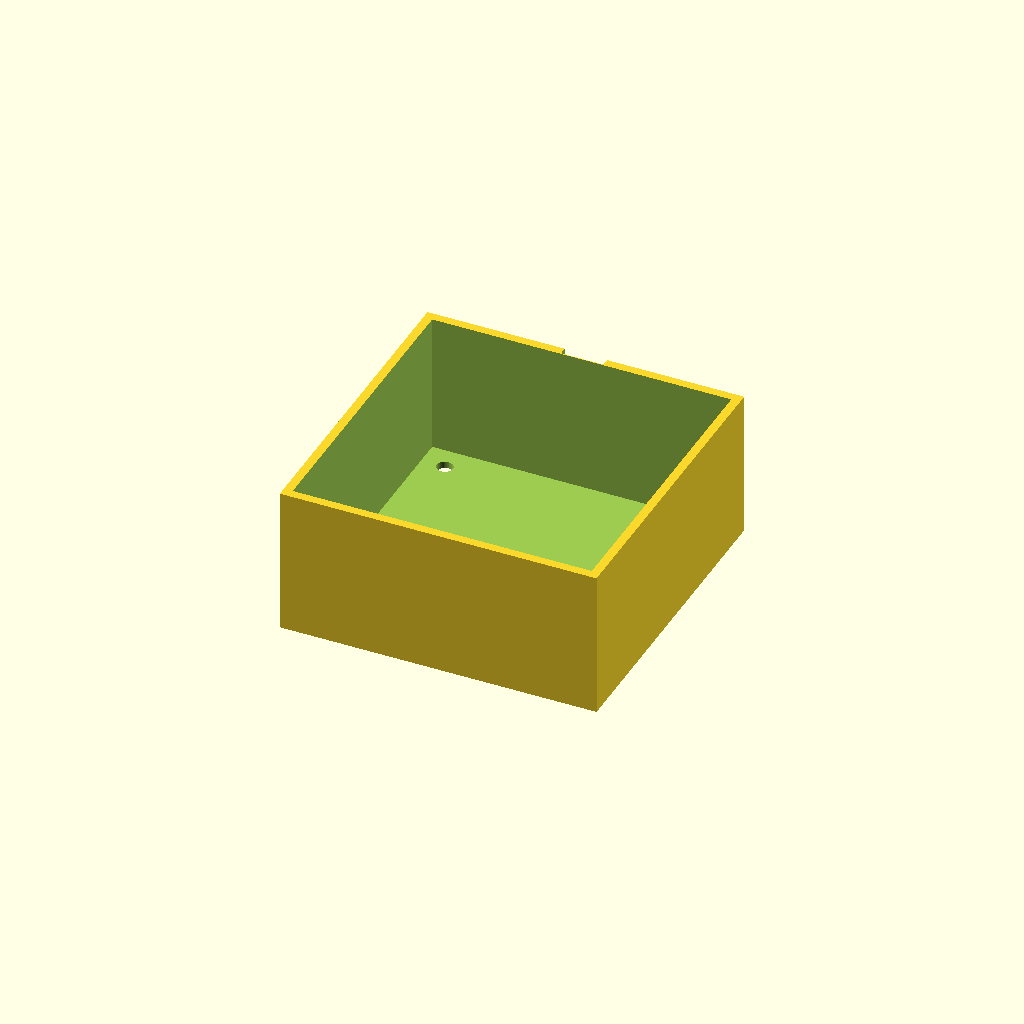
Cell 1 — every parameter at its default value.
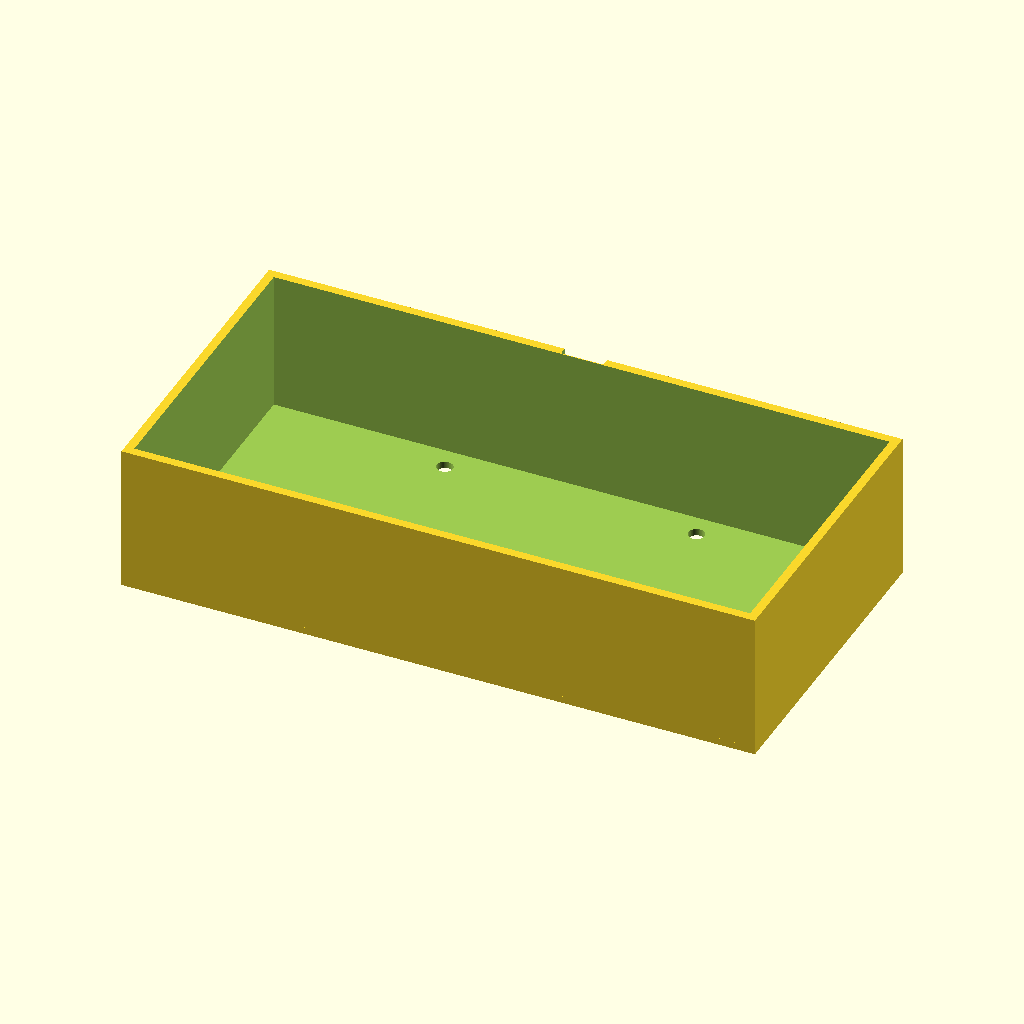
Cell 2: the same model with outer_width = 180.
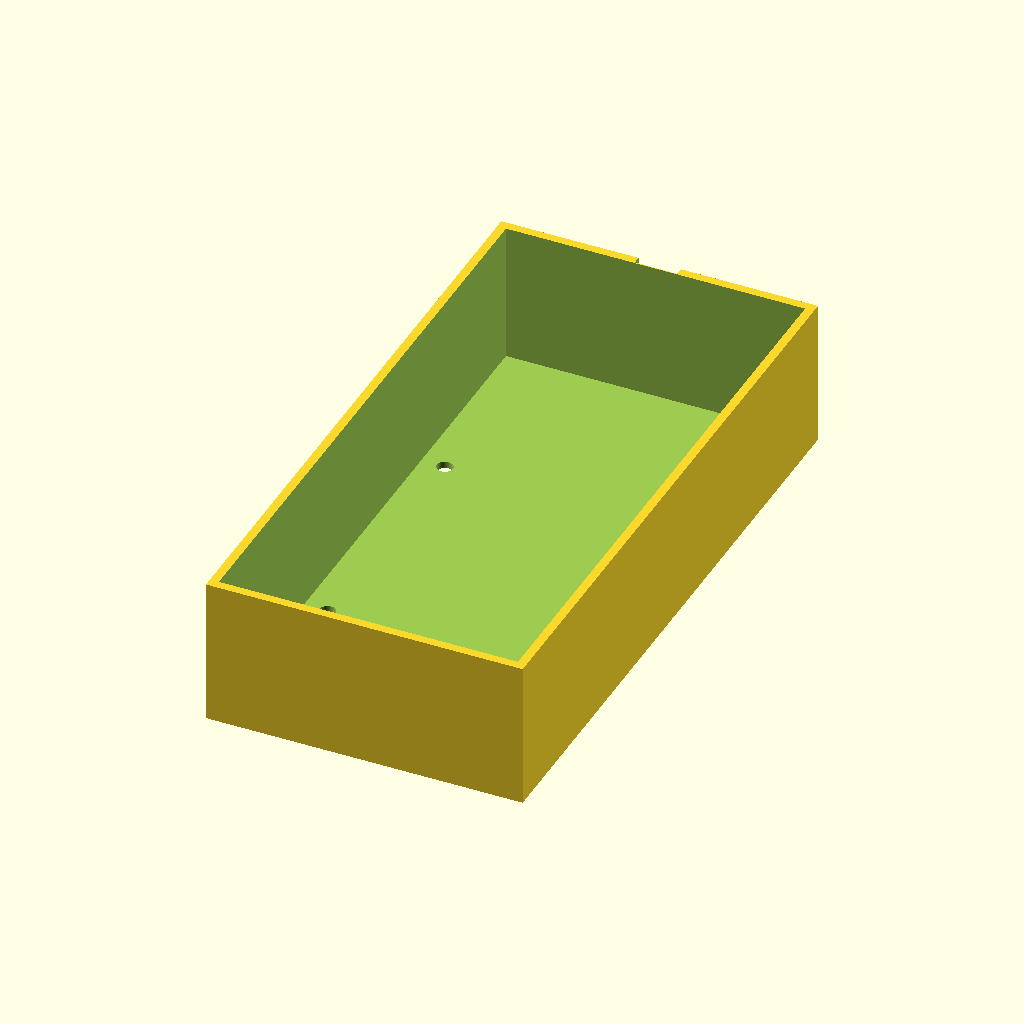
Cell 3 — outer_length set to 180, the other parameters unchanged.
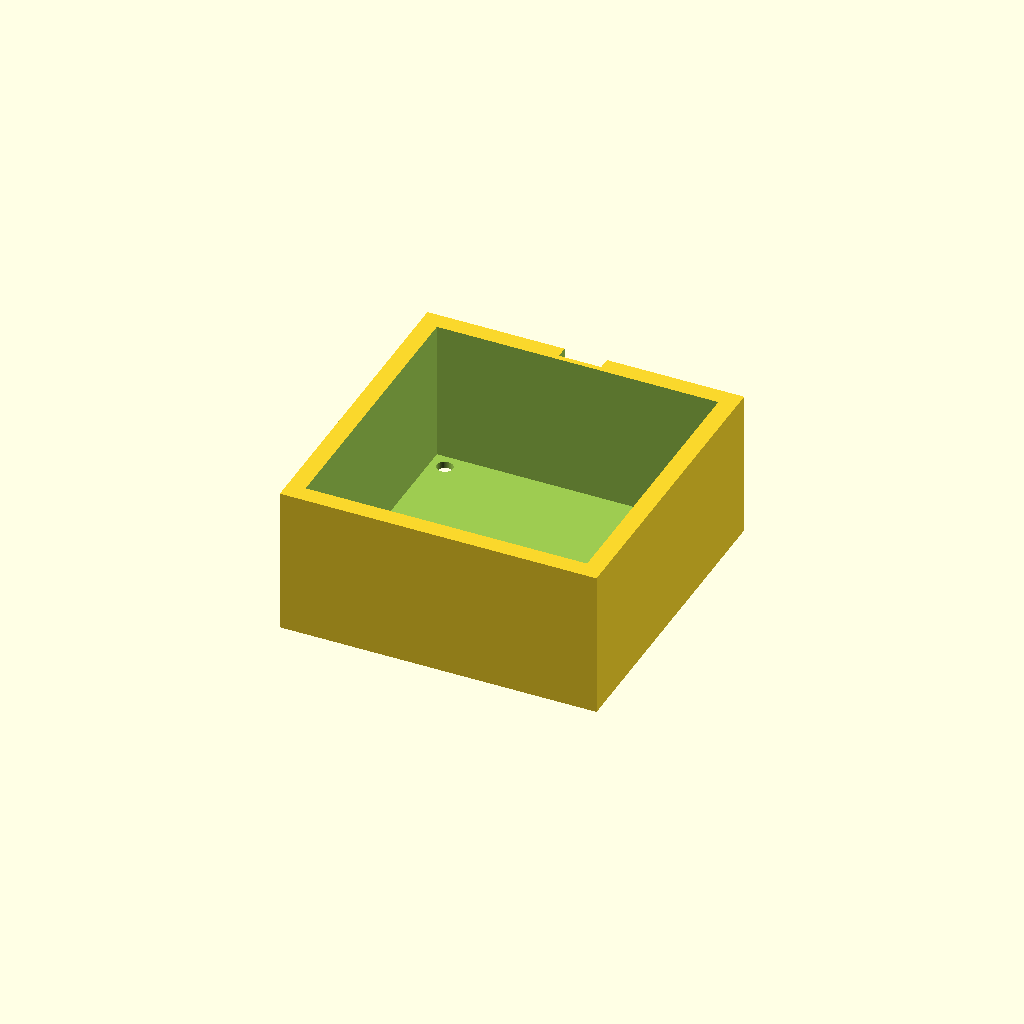
Cell 4: wall_thickness = 5 (everything else at default).
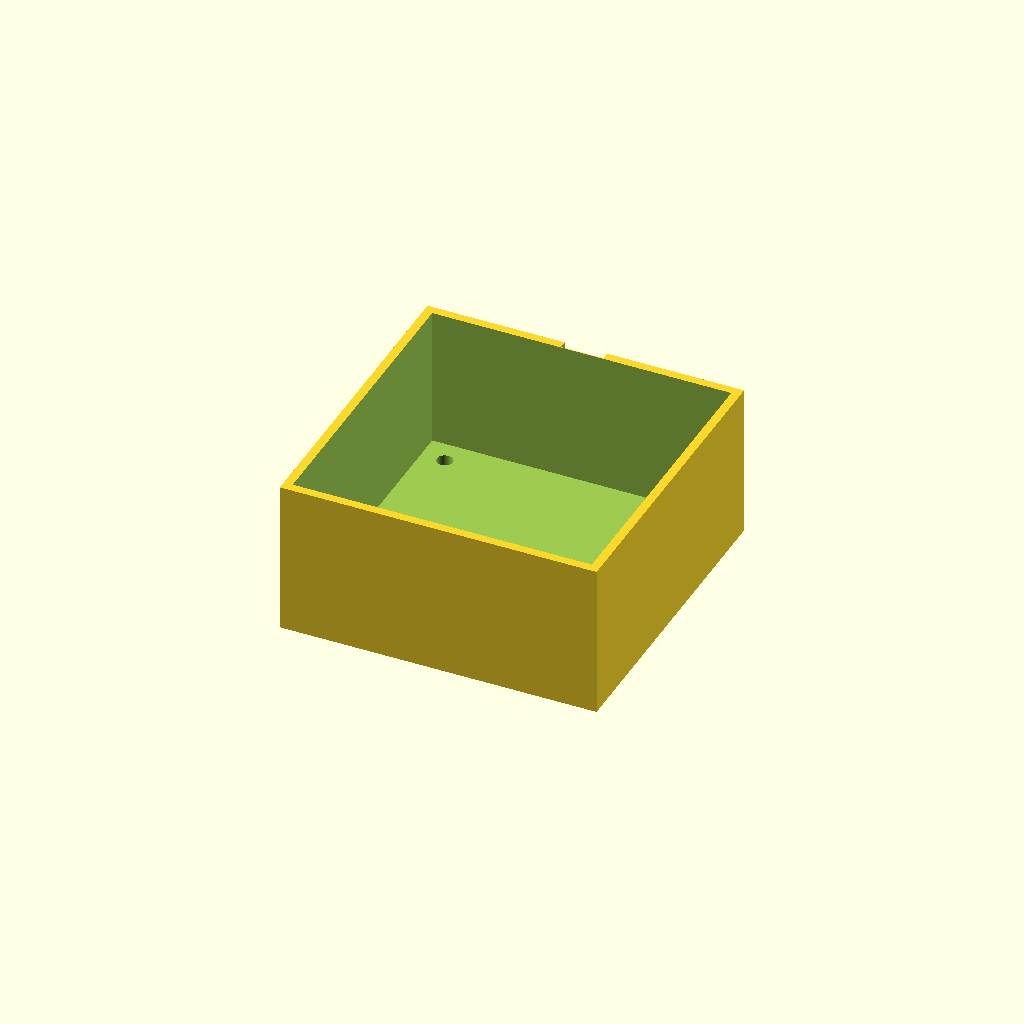
Cell 5: the same model with top_plate_thickness = 4.
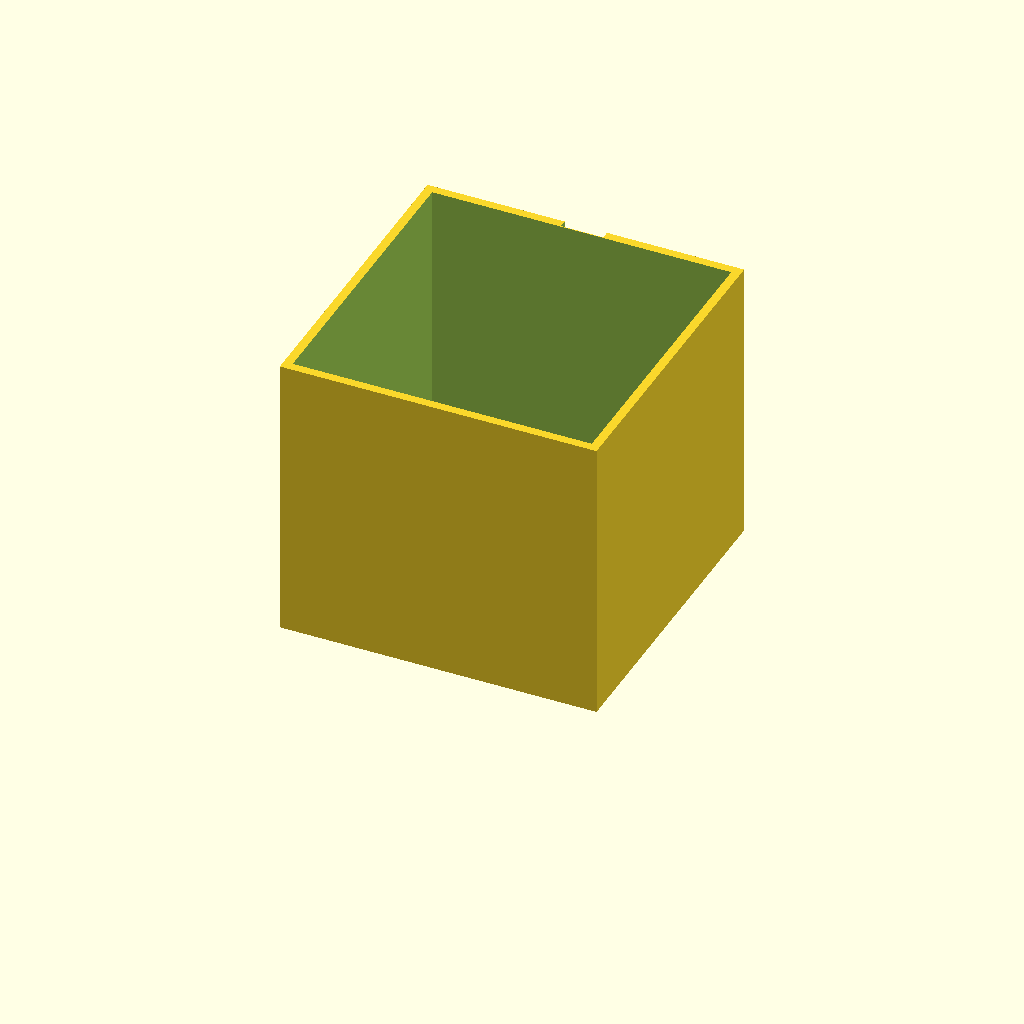
Cell 6 — total_wall_height set to 80, the other parameters unchanged.
All cells are drawn from one camera (rotation 55°, 0°, 25°, orthographic, colour scheme Cornfield), so only the parameter changes between them.
The OpenSCAD source (bench/results/ow-gemma4-26b/code/hf.co_google_gemma-4-26B-A4B-it-qat-q4_0-gguf/stirrer_fan_housing_s0_a4.scad):
// --- Dimensions (mm) ---
outer_width = 90;          // Outer dimension of the square box (X)
outer_length = 90;         // Outer dimension of the square box (Y)
wall_thickness = 2.5;      // Thickness of the four vertical walls
top_plate_thickness = 2;   // Thickness of the top plate (the stirring surface)
total_wall_height = 40;    // Height of the walls rising from the plate
screw_hole_diameter = 4.5; // Diameter for M4 screw holes
screw_pattern_size = 71.5; // Distance between screw hole centers
notch_width = 12;          // Width of the cable notch
notch_depth = 8;           // Depth of the notch from the open edge
$fn = 64;                  // Smoothness for circular features

// --- Implementation ---
// The part is printed upside down.
// The top plate (stirring surface) lies on the bed (z = 0 to 2).
// The walls rise from the plate to z = 42 (2 + 40).

difference() {
    // 1. The Main Body (Plate + Walls)
    union() {
        // The Top Plate (Base of the box in print orientation)
        // Positioned at Z = 0 to Z = 2
        translate([0, 0, top_plate_thickness / 2])
            cube([outer_width, outer_length, top_plate_thickness], center = true);
        
        // The Four Walls
        // They start at the top of the plate (Z = 2) and rise 40mm (to Z = 42)
        // The center of the wall block is at Z = 2 + (40/2) = 22
        translate([0, 0, top_plate_thickness + (total_wall_height / 2)])
            cube([outer_width, outer_length, total_wall_height], center = true);
    }

    // 2. Subtracting the Interior (Hollowing out the box)
    // The interior starts from the top of the plate (Z=2) up to the top (Z=42)
    // We use a slightly taller cube to ensure a clean cut through the top edge.
    translate([0, 0, top_plate_thickness + (total_wall_height / 2)])
        cube([outer_width - 2 * wall_thickness, outer_length - 2 * wall_thickness, total_wall_height + 0.1], center = true);

    // 3. Screw Holes (M4)
    // Drilled through the top plate (Z = 0 to 2)
    for (x = [-1, 1], y = [-1, 1]) {
        translate([x * screw_pattern_size / 2, y * screw_pattern_size / 2, -1])
            cylinder(d = screw_hole_diameter, h = top_plate_thickness + 2);
    }

    // 4. Cable Notch
    // Located in one wall, centered along the wall.
    // Reaches 8mm down from the open edge (z = 42 down to z = 34).
    // The notch is 12mm wide (X).
    // We place it on the wall at Y = outer_length/2.
    // The notch spans Z from (42 - 8) to 42.
    // The notch is 12mm wide (X), 8mm deep (Y), and 8mm high (Z).
    // To cut through the wall at Y=45, we translate the notch to the edge.
    // The notch is centered on the wall in X and Z.
    // Z center = (42 + 34) / 2 = 38.
    translate([0, outer_length / 2, top_plate_thickness + total_wall_height - (notch_depth / 2)])
        cube([notch_width, wall_thickness + 2, notch_depth + 0.1], center = true);
}

// Verification of requirements:
// - Printed upside down: Top plate at Z=0 to 2. (Correct)
// - Outer size 90x90. (Correct)
// - Wall thickness 2.5. (Correct)
// - Top plate thickness 2. (Correct)
// - Walls rise to Z=42 (2+40). (Correct)
// - 4x 4.5mm holes on 71.5mm pattern. (Correct)
// - Notch: 12mm wide, 8mm down from open edge. (Correct)
Customizer parameters (derived from the source; name, type, default, range or options):
outer_width: number, default 90
outer_length: number, default 90
wall_thickness: number, default 2.5
top_plate_thickness: number, default 2
total_wall_height: number, default 40
screw_hole_diameter: number, default 4.5
screw_pattern_size: number, default 71.5
notch_width: number, default 12
notch_depth: number, default 8
